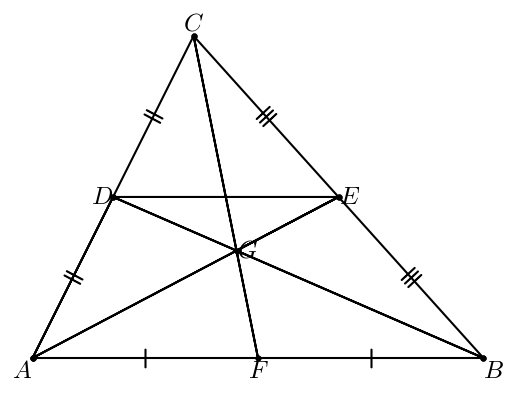

This figure's Python source:
#T# the following code shows how to draw the medians of a triangle to show the concurrency of the medians of a triangle theorem

#T# to draw the medians of a triangle to show the concurrency of the medians of a triangle theorem, the pyplot module of the matplotlib package is used
import matplotlib.pyplot as plt

#T# to transform the markers of a plot, import the MarkerStyle constructor
from matplotlib.markers import MarkerStyle

#T# create the figure and axes
fig1, ax1 = plt.subplots(1, 1)

#T# set the aspect of the axes
ax1.set_aspect('equal', adjustable = 'box')

#T# hide the spines and ticks
for it1 in ['top', 'bottom', 'left', 'right']:
    ax1.spines[it1].set_visible(False)
ax1.get_xaxis().set_visible(False)
ax1.get_yaxis().set_visible(False)

#T# create the variables that define the plot
A, B, C = (1, 2), (8, 2), (3.5, 7)
D = ((A[0] + C[0])/2, (A[1] + C[1])/2)
E = ((B[0] + C[0])/2, (B[1] + C[1])/2)
F = ((A[0] + B[0])/2, (A[1] + B[1])/2)

G = (A[0] + 2/3*(E[0] - A[0]), A[1] + 2/3*(E[1] - A[1]))

list1 = [A[0], E[0], A[0], B[0], D[0], B[0], C[0], F[0], C[0], A[0], D[0], E[0], G[0]]
list2 = [A[1], E[1], A[1], B[1], D[1], B[1], C[1], F[1], C[1], A[1], D[1], E[1], G[1]]

p_mid_AF = ((A[0] + F[0])/2, (A[1] + F[1])/2) #| auxiliary points for the markers
p_mid_FB = ((F[0] + B[0])/2, (F[1] + B[1])/2)

p_mid_AD = ((A[0] + D[0])/2, (A[1] + D[1])/2)
p_mid_DC = ((D[0] + C[0])/2, (D[1] + C[1])/2)

p_mid_BE = ((B[0] + E[0])/2, (B[1] + E[1])/2)
p_mid_EC = ((E[0] + C[0])/2, (E[1] + C[1])/2)

list1_1 = [p_mid_AF[0], p_mid_FB[0]] #| coordinates of the markers
list2_1 = [p_mid_AF[1], p_mid_FB[1]]

list1_2 = [p_mid_AD[0], p_mid_DC[0]]
list2_2 = [p_mid_AD[1], p_mid_DC[1]]

list1_3 = [p_mid_BE[0], p_mid_EC[0]]
list2_3 = [p_mid_BE[1], p_mid_EC[1]]

#T# plot the figure
ax1.plot(list1, list2, 'k')

#T# plot the points
ax1.scatter(list1, list2, s = 12, color = 'k')

#T# set the math text font to the Latex default, Computer Modern
import matplotlib
matplotlib.rcParams['mathtext.fontset'] = 'cm'

#T# create the markers
marker1 = MarkerStyle(r'$|$')
marker1._transform.scale(2.1, 2.2)

marker2 = MarkerStyle(r'$||$')
marker2._transform.scale(2.1, 2.2)
marker2._transform.rotate_deg(62)

marker3 = MarkerStyle(r'$|||$')
marker3._transform.scale(2.1, 2.2)
marker3._transform.rotate_deg(-47)

#T# plot the markers
ax1.scatter(list1_1, list2_1, color = 'k', marker = marker1)
ax1.scatter(list1_2, list2_2, color = 'k', marker = marker2)
ax1.scatter(list1_3, list2_3, color = 'k', marker = marker3)

#T# create the labels
label_A = ax1.annotate(r'$A$', A, ha = 'right', va = 'top', size = 18)
label_B = ax1.annotate(r'$B$', B, ha = 'left', va = 'top', size = 18)
label_C = ax1.annotate(r'$C$', C, ha = 'center', va = 'bottom', size = 18)
label_D = ax1.annotate(r'$D$', D, ha = 'right', va = 'center', size = 18)
label_E = ax1.annotate(r'$E$', E, ha = 'left', va = 'center', size = 18)
label_F = ax1.annotate(r'$F$', F, ha = 'center', va = 'top', size = 18)
label_G = ax1.annotate(r'$G$', G, ha = 'left', va = 'center', size = 18)

#T# drag the labels if needed
label_A.draggable()
label_B.draggable()
label_C.draggable()
label_D.draggable()
label_E.draggable()
label_F.draggable()
label_G.draggable()

#T# show the result
plt.show()